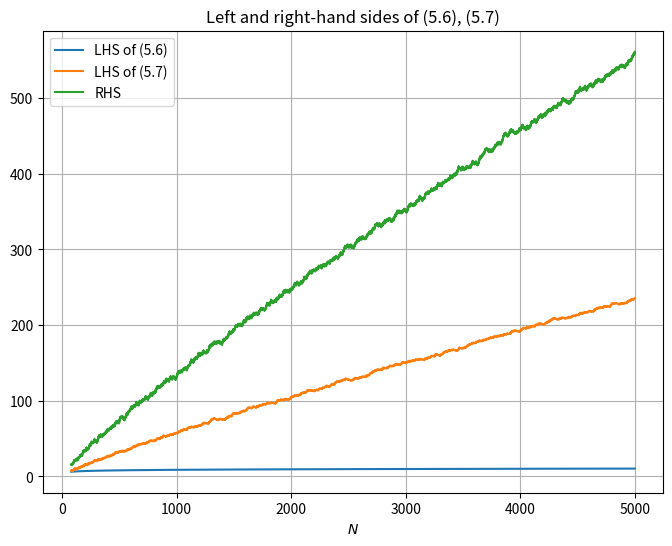

The script that saved this image:
import matplotlib.pyplot as plt
import math

# Code for generating Figure 5 in the new paper.

def is_prime(n):
    """Return True if n is a prime number, else False."""
    if n < 2:
        return False
    # Check divisibility from 2 up to sqrt(n)
    for i in range(2, int(math.sqrt(n)) + 1):
        if n % i == 0:
            return False
    return True

def f(x):
    return math.floor(1/x) * math.log(math.ceil(1/(math.e * x)) * math.e * x)

def contrib(N,p):
    if is_prime(p):
        return f(p/N)
    return 0

def upper(N):
    return sum(contrib(N,p) for p in range(math.ceil((N/math.e) / math.floor(math.sqrt(N/math.e))), N + 1) if is_prime(p))

def upper2(N):
    return sum(contrib(N,p) for p in range(math.ceil(N/math.e), N + 1) if is_prime(p))

def lower(N):
    return math.log(2*math.pi*N) + 1/(12*N)

base = range(80,5000)
LHS = [lower(N) for N in base]
RHS = [upper(N) for N in base]
LHS2 = [upper2(N) for N in base]

plt.figure(figsize=(8, 6))
plt.plot(base, LHS, label='LHS of (5.6)' )
plt.plot(base, LHS2, label='LHS of (5.7)' )
plt.plot(base, RHS, label='RHS' )
plt.title('Left and right-hand sides of (5.6), (5.7)')
plt.xlabel('$N$')
plt.legend()
plt.grid(True)
plt.show()

